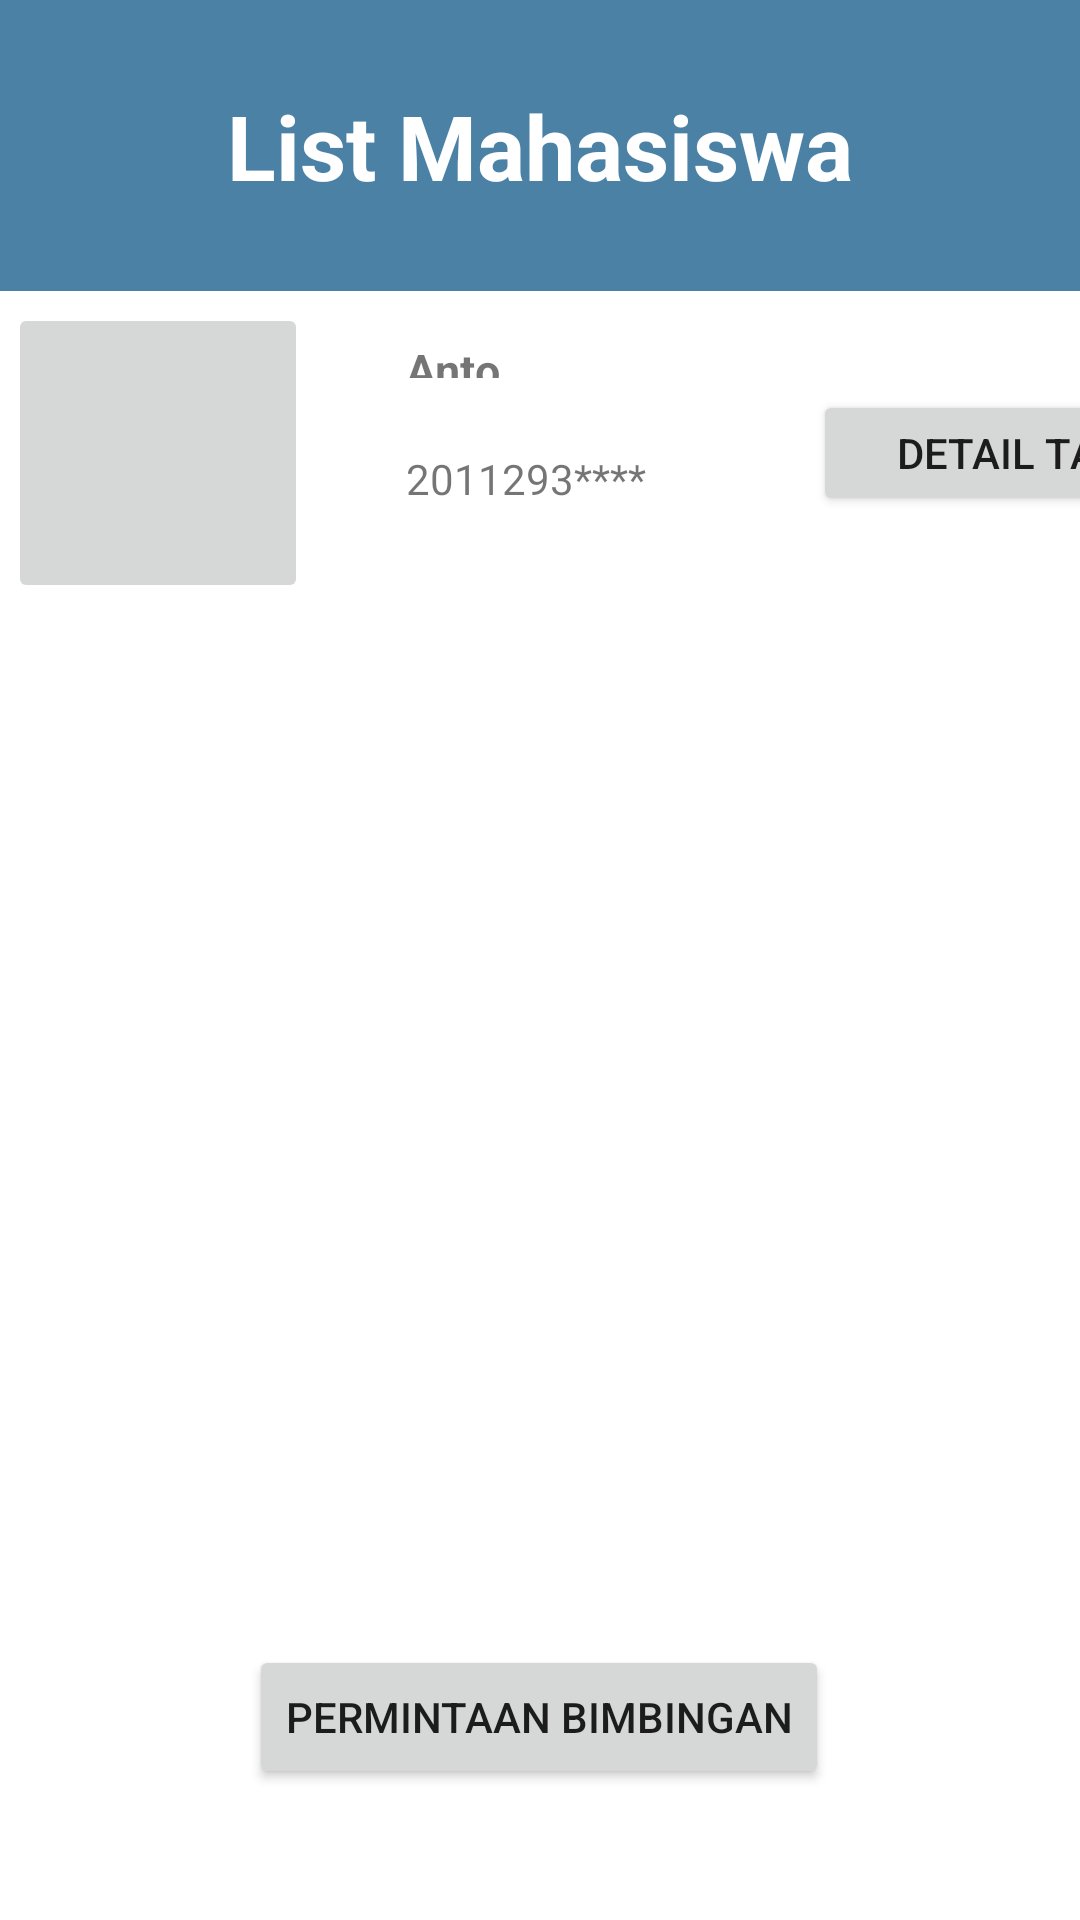

Android layout source for this screen:
<!-- AndroidManifest.xml: application theme Theme.TBPTB -->
<!-- res/layout/activity_mahasiswa.xml -->
<?xml version="1.0" encoding="utf-8"?>
<androidx.constraintlayout.widget.ConstraintLayout xmlns:android="http://schemas.android.com/apk/res/android"
    xmlns:app="http://schemas.android.com/apk/res-auto"
    xmlns:tools="http://schemas.android.com/tools"
    android:layout_width="match_parent"
    android:layout_height="match_parent"
    tools:context=".MahasiswaActivity">

    <Button
        android:id="@+id/permintaanBimbingan"
        android:layout_width="wrap_content"
        android:layout_height="wrap_content"
        android:text="Permintaan Bimbingan"
        app:layout_constraintBottom_toBottomOf="parent"
        app:layout_constraintEnd_toEndOf="parent"
        app:layout_constraintHorizontal_bias="0.498"
        app:layout_constraintStart_toStartOf="parent"
        app:layout_constraintTop_toTopOf="parent"
        app:layout_constraintVertical_bias="0.926" />

    <androidx.appcompat.widget.Toolbar
        android:id="@+id/toolbar2Mahasiswa"
        android:layout_width="match_parent"
        android:layout_height="97dp"
        android:background="?attr/colorPrimary"
        android:minHeight="?attr/actionBarSize"
        android:theme="?attr/actionBarTheme"
        app:layout_constraintEnd_toEndOf="parent"
        app:layout_constraintStart_toStartOf="parent"
        app:layout_constraintTop_toTopOf="parent" />

    <TextView
        android:id="@+id/textViewMahasiswa"
        android:layout_width="wrap_content"
        android:layout_height="wrap_content"
        android:text="List Mahasiswa"
        android:textColor="@color/white"
        android:textSize="30dp"

        android:textStyle="bold"
        app:layout_constraintBottom_toBottomOf="@+id/toolbar2Mahasiswa"
        app:layout_constraintEnd_toEndOf="@+id/toolbar2Mahasiswa"
        app:layout_constraintStart_toStartOf="@+id/toolbar2Mahasiswa"
        app:layout_constraintTop_toTopOf="@+id/toolbar2Mahasiswa" />

    <androidx.constraintlayout.widget.ConstraintLayout
        android:layout_width="410dp"
        android:layout_height="109dp"
        app:layout_constraintEnd_toEndOf="parent"
        app:layout_constraintHorizontal_bias="0.0"
        app:layout_constraintStart_toStartOf="parent"
        app:layout_constraintTop_toBottomOf="@+id/toolbar2Mahasiswa">

        <ImageButton
            android:id="@+id/detailMahasiswa"
            android:layout_width="100dp"
            android:layout_height="100dp"
            app:layout_constraintBottom_toBottomOf="parent"
            app:layout_constraintEnd_toEndOf="parent"
            app:layout_constraintHorizontal_bias="0.009"
            app:layout_constraintStart_toStartOf="parent"
            app:layout_constraintTop_toTopOf="parent"
            app:layout_constraintVertical_bias="0.444"
            tools:srcCompat="@drawable/logounand" />

        <Button
            android:id="@+id/detailTAMahasiswa"
            android:layout_width="123dp"
            android:layout_height="42dp"
            android:text="Detail TA"
            app:layout_constraintBottom_toBottomOf="parent"
            app:layout_constraintEnd_toEndOf="parent"
            app:layout_constraintHorizontal_bias="0.913"
            app:layout_constraintStart_toEndOf="@+id/detailMahasiswa"
            app:layout_constraintTop_toTopOf="parent"
            app:layout_constraintVertical_bias="0.492" />

        <TextView
            android:id="@+id/textView2MahasiswaList"
            android:layout_width="35dp"
            android:layout_height="13dp"
            android:layout_marginTop="16dp"
            android:text="Anton"
            android:textSize="15dp"
            android:textStyle="bold"
            app:layout_constraintEnd_toEndOf="parent"
            app:layout_constraintHorizontal_bias="0.12"
            app:layout_constraintStart_toEndOf="@+id/detailMahasiswa"
            app:layout_constraintTop_toTopOf="parent" />

        <TextView
            android:id="@+id/textView3"
            android:layout_width="wrap_content"
            android:layout_height="wrap_content"
            android:layout_marginTop="24dp"
            android:text="2011293****"
            app:layout_constraintEnd_toEndOf="parent"
            app:layout_constraintHorizontal_bias="0.0"
            app:layout_constraintStart_toStartOf="@+id/textView2MahasiswaList"
            app:layout_constraintTop_toBottomOf="@+id/textView2MahasiswaList" />
    </androidx.constraintlayout.widget.ConstraintLayout>


</androidx.constraintlayout.widget.ConstraintLayout>
<!-- resources referenced by this layout -->
<resources>
  <style name="Theme.TBPTB" parent="Theme.MaterialComponents.DayNight.NoActionBar">
          
          <item name="colorPrimary">#4B81A5</item>
          <item name="colorPrimaryVariant">#4B81A5</item>
          <item name="colorOnPrimary">@color/white</item>
          
          <item name="colorSecondary">@color/teal_200</item>
          <item name="colorSecondaryVariant">@color/teal_700</item>
          <item name="colorOnSecondary">@color/white</item>
          
          <item name="android:statusBarColor" tools:targetApi="l">?attr/colorPrimaryVariant</item>
          
      </style>
  <!-- not gathered from this repository: default colours our renderer supplied (Android Studio template values) -->
  <color name="teal_200">#FF03DAC5</color>
  <color name="teal_700">#FF018786</color>
  <color name="white">#FFFFFFFF</color>
</resources>
